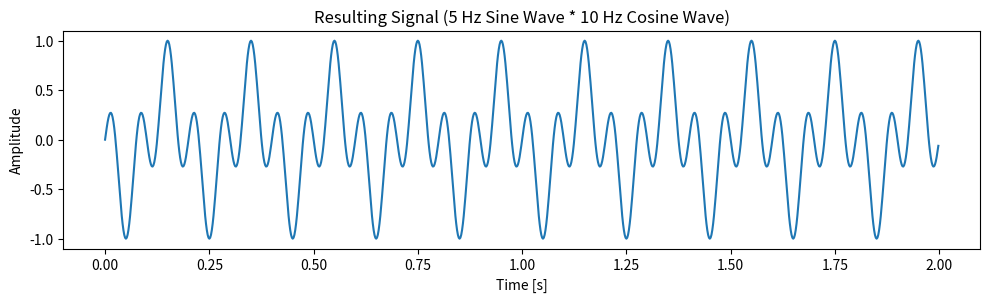

This chart was generated by the following Python code:
import numpy as np 
import matplotlib.pyplot as plt 
fs = 500 # Sampling frequency in Hz 
t = np.linspace(0, 2, 2 * fs, endpoint=False) # Time array for 2 seconds 
f1 = 5 # Frequency of the sine wave in Hz 
sine_wave = np.sin(2 * np.pi * f1 * t) 
f2 = 10 # Frequency of the cosine wave in Hz 
cosine_wave = np.cos(2 * np.pi * f2 * t) 
resulting_signal = sine_wave * cosine_wave 
plt.figure(figsize=(10, 8)) 
plt.subplot(3, 1, 3) 
plt.plot(t, resulting_signal) 
plt.title('Resulting Signal (5 Hz Sine Wave * 10 Hz Cosine Wave)') 
plt.xlabel('Time [s]') 
plt.ylabel('Amplitude') 
plt.tight_layout() 
plt.show()
